Dataset: data_3 (GitHub, SivareddyBodapati/Strive_AI_Jun_21). Classes: push-up, sit-up.

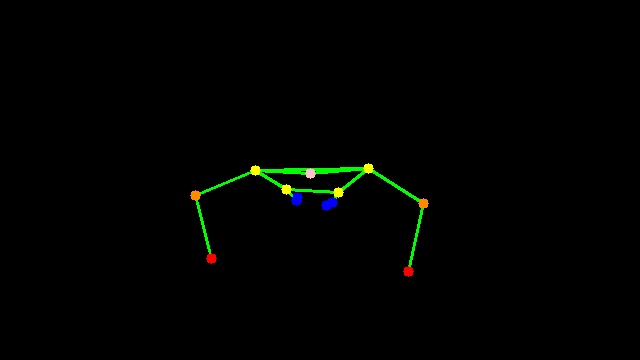
Label: push-up

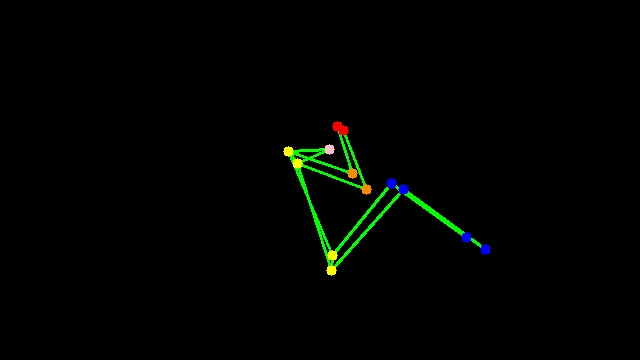
Label: sit-up

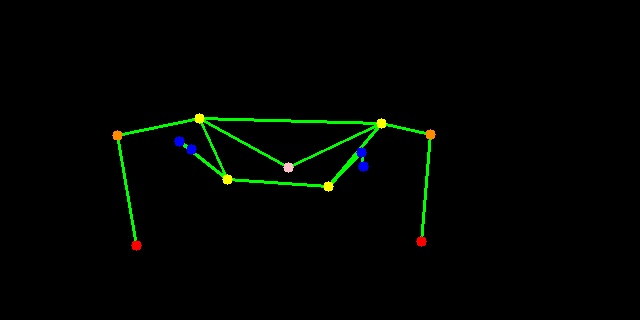
Label: push-up

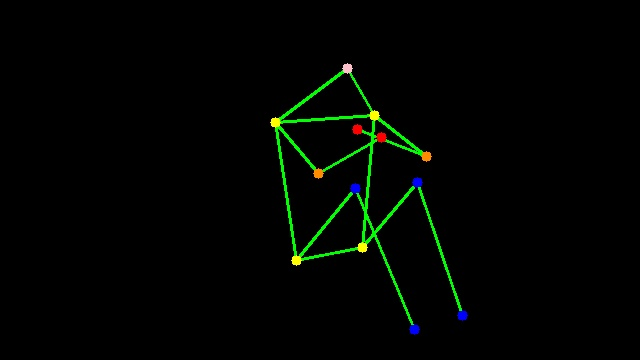
Label: sit-up

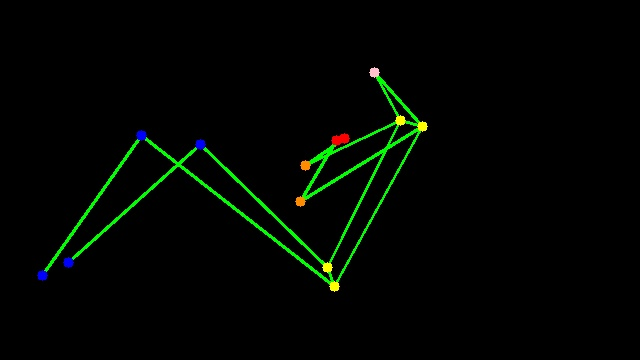
Label: sit-up

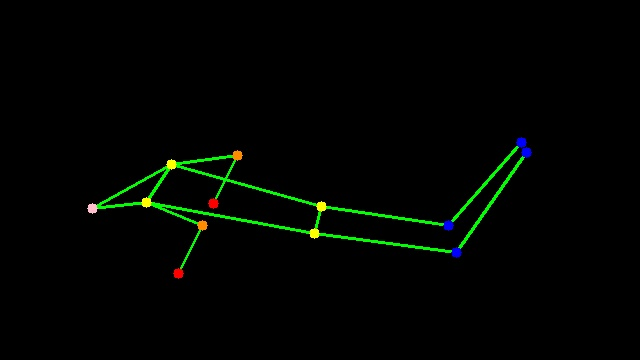
Label: push-up
